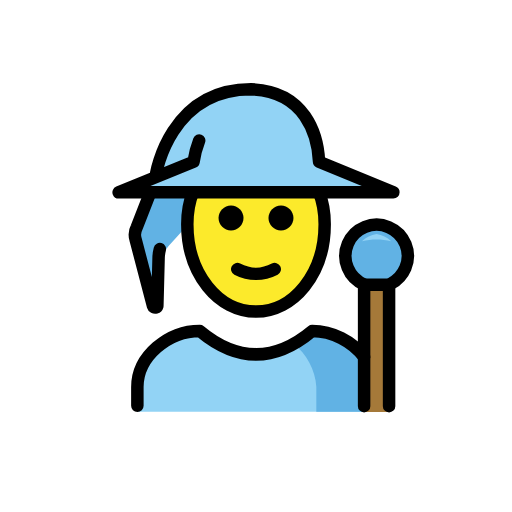
t = 0.00 s
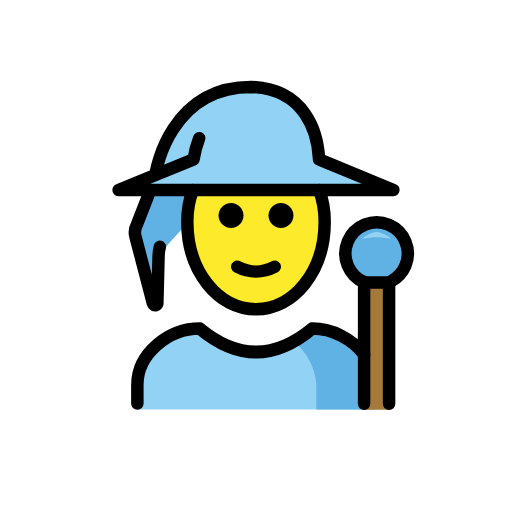
t = 0.48 s
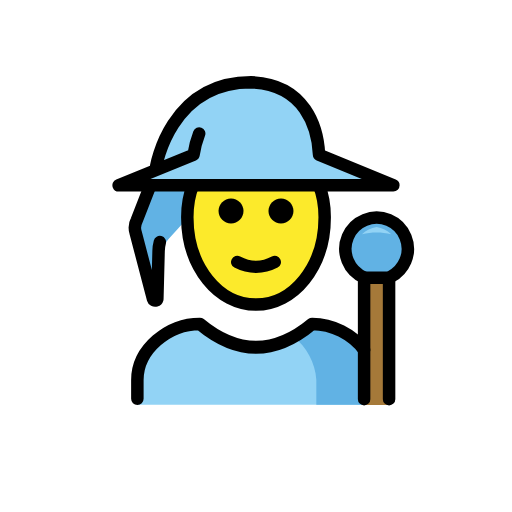
t = 1.43 s
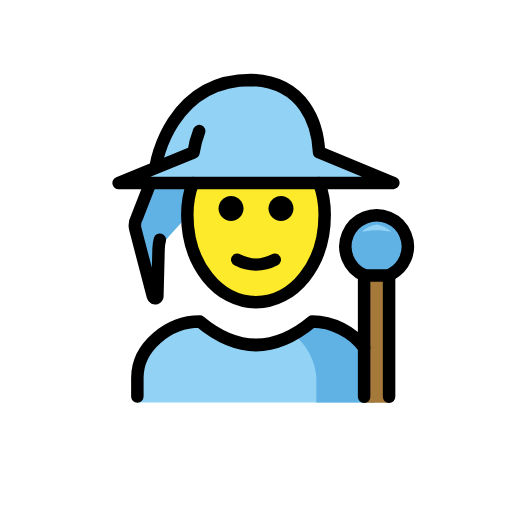
t = 1.90 s
t = 2.38 s: frame unchanged from t = 1.43 s, image omitted
t = 3.33 s: frame unchanged from t = 0.48 s, image omitted

The animated SVG that drew these frames (rendered in a browser with its animation timeline set to each time). Animation: 1 SMIL element (animateTransform=1); one cycle of 3.80 s, repeats indefinitely.

<?xml version='1.0' encoding='utf-8'?>
<svg xmlns="http://www.w3.org/2000/svg" id="emoji" viewBox="-5 -5 82 82" version="1.1" width="200" height="200" role="img">
  <title>OpenMoji: mage</title><g><g id="color">
    <path fill="#92D3F5" d="M58,25.7l-11.9-4.8c-0.2-4.3-1.9-11.3-10.6-11.6c-12,0-14.6,11-14.6,11l-1,2l-0.6,1.2L14,25.7" />
    <path fill="#61B2E4" d="M19.0858,25.7L16.8,31.4c-0.3115,0.5831-0.3832,1.2648-0.2,1.9L19.5,44 c0.0564,0.1933,0.2588,0.3043,0.4521,0.2479C20.0717,44.213,20.1651,44.1195,20.2,44l0.2-7.7l0.6-0.6l1-1.3l8-8.8" />
    <path fill="#92D3F5" d="M17,60.949v-4c0-4.9941,5.0078-9,10-9c6,5,12,5,18,0c4.9941,0,10,4.0059,10,9v4" />
    <path fill="#61B2E4" d="M45.6624,60.949v-4.0122c-0.1404-2.631-1.5943-5.2619-3.6479-6.9125 c0.9952-0.5542,1.9904-1.246,2.9855-2.0753c4.9941,0,10,4.0059,10,9v4" />
    <path fill="#61B2E4" d="M53.3683,40.539c-2.5437-1.0747-3.7346-4.008-2.6599-6.5517s4.008-3.7346,6.5517-2.6599 s3.7346,4.008,2.6599,6.5517c-0.4479,1.0601-1.2477,1.9332-2.2646,2.4721" />
    <path fill="#92D3F5" d="M55.3145,32.4717c-0.8786,0.137-1.6948,0.5381-2.34,1.15c1.5407-0.3467,3.1393-0.3467,4.68,0 C57.0093,33.0098,56.1931,32.6087,55.3145,32.4717z" />
    <polyline fill="#A57939" points="57.314,61 57.314,40.539 53.314,40.539 53.314,61" />
  </g>
  <g id="skin">
    <path fill="#FCEA2B" d="M25.9065,25.7998C25.3022,27.3152,25,28.9565,25,30.9c0,8,5,14,11,14s11-6,11-14 c0-1.9435-0.3022-3.5848-0.9065-5.1002" />
  </g>
  <g id="line">
    <path fill="none" stroke="#000000" stroke-linecap="round" stroke-linejoin="round" stroke-width="2" d="M19.0858,25.8L16.9,31.4 c-0.3115,0.5831-0.3832,1.2648-0.2,1.9L19.5,44c0.0564,0.1933,0.2588,0.3043,0.4521,0.2479C20.0717,44.213,20.1651,44.1195,20.2,44 l0.2-7.7c0.0103-0.473,0.0775-0.943,0.2-1.4" />
    <path fill="none" stroke="#000000" stroke-linecap="round" stroke-linejoin="round" stroke-width="2" d="M26.9,17.5 c-0.4245,1.0967-0.7263,2.2369-0.9,3.4l0,0l-12,4.9h44l-11.9-4.9c-0.2-4.3-2.2-11.3-10.9-11.6C22.2,9.3,20,22.8,20,22.8" />
    <path fill="none" stroke="#000000" stroke-linecap="round" stroke-linejoin="round" stroke-width="2" d="M53.3683,40.59 c-2.5437-1.0747-3.7346-4.008-2.6599-6.5517s4.008-3.7346,6.5517-2.6599s3.7346,4.008,2.6599,6.5517 c-0.4479,1.0601-1.2477,1.9332-2.2646,2.4721" />
    <polyline fill="none" stroke="#000000" stroke-linecap="round" stroke-linejoin="round" stroke-width="2" points="57.314,60.051 57.314,40.605 53.314,40.605 53.314,60.051" />
    <path fill="none" stroke="#000000" stroke-linecap="round" stroke-linejoin="round" stroke-width="2" d="M17,60v-3 c0-4.9941,5.0078-9,10-9c6,5,12,5,18,0c3.2121,0,6.4292,1.6572,8.316,4.1687" />
    <path d="M42,29.9c0,1.1-0.9,2-2,2s-2-0.9-2-2s0.9-2,2-2S42,28.8,42,29.9" />
    <path d="M34,29.9c0,1.1-0.9,2-2,2c-1.1,0-2-0.9-2-2s0.9-2,2-2C33.1,27.9,34,28.8,34,29.9" />
    <path fill="none" stroke="#000000" stroke-linecap="round" stroke-linejoin="round" stroke-width="2" d="M25.9065,25.7998 C25.3022,27.3152,25,28.9565,25,30.9c0,8,5,14,11,14s11-6,11-14c0-1.9435-0.3022-3.5848-0.9065-5.1002" />
    <path fill="none" stroke="#000000" stroke-linecap="round" stroke-linejoin="round" stroke-width="2" d="M33,38.1c1.9,1,4.1,1,6,0" />
  </g>
<animateTransform attributeName="transform" type="translate" values="0 0;0 -1.5;0 0" dur="3.8s" repeatCount="indefinite" /></g></svg>
